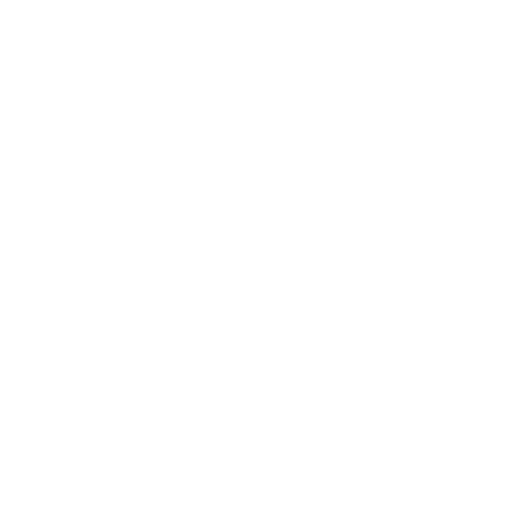
t = 0.00 s
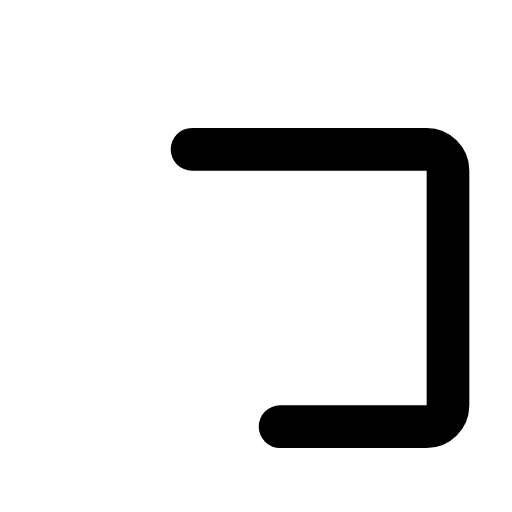
t = 0.30 s
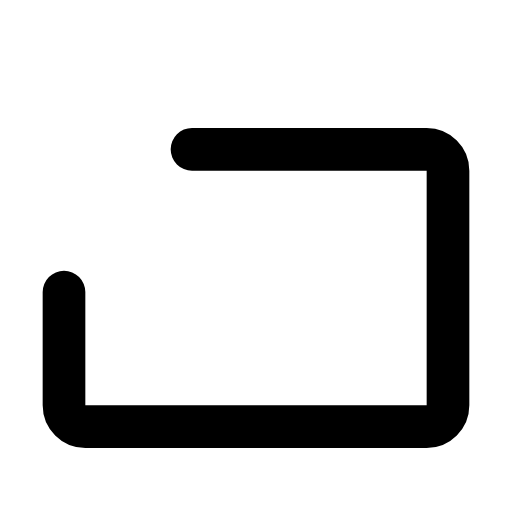
t = 0.45 s
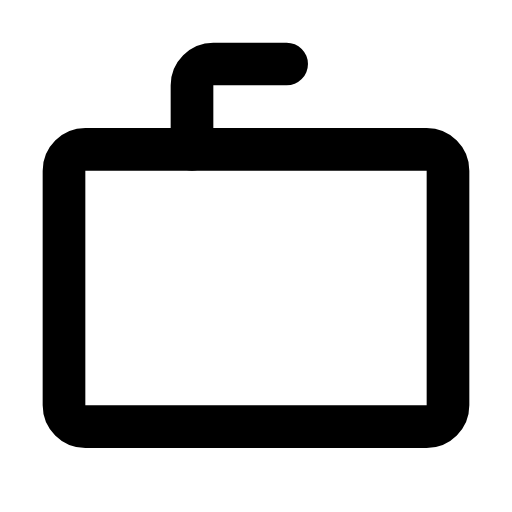
t = 0.75 s
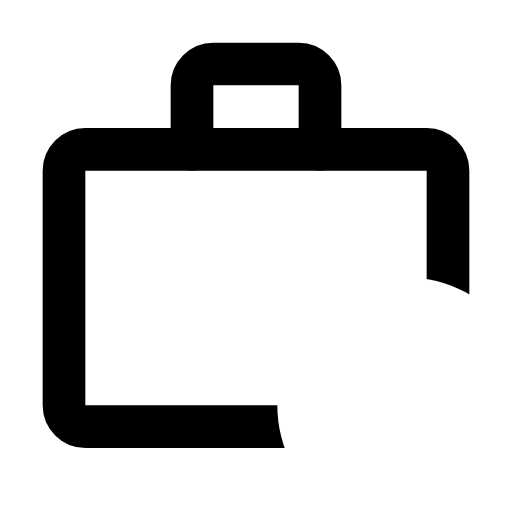
t = 1.00 s
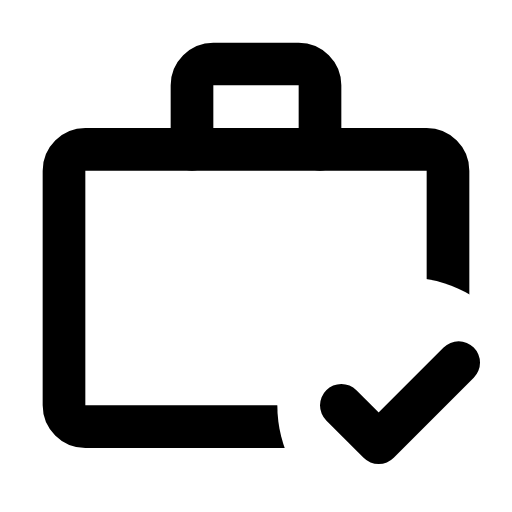
t = 1.20 s

The animated SVG that drew these frames (rendered in a browser with its animation timeline set to each time). Animation: 4 SMIL elements (animate=3,set=1); one cycle of 1.20 s.

<svg xmlns="http://www.w3.org/2000/svg" width="24" height="24" viewBox="0 0 24 24"><defs><mask id="SVGRejWFe9v"><g fill="none" stroke="#fff" stroke-linecap="round" stroke-linejoin="round" stroke-width="2"><path stroke-dasharray="64" d="M9 7h11c0.55 0 1 0.45 1 1v11c0 0.55 -0.45 1 -1 1h-16c-0.55 0 -1 -0.45 -1 -1v-11c0 -0.55 0.45 -1 1 -1Z"><animate fill="freeze" attributeName="stroke-dashoffset" dur="0.6s" values="64;0"/></path><path stroke-dasharray="16" stroke-dashoffset="16" d="M9 7v-3c0 -0.55 0.45 -1 1 -1h4c0.55 0 1 0.45 1 1v3"><animate fill="freeze" attributeName="stroke-dashoffset" begin="0.6s" dur="0.3s" to="0"/></path></g><path d="M19 13c3.31 0 6 2.69 6 6c0 3.31 -2.69 6 -6 6c-3.31 0 -6 -2.69 -6 -6c0 -3.31 2.69 -6 6 -6Z" opacity="0"><set fill="freeze" attributeName="opacity" begin="1s" to="1"/></path></mask></defs><path fill="currentColor" d="M0 0h24v24H0z" mask="url(#SVGRejWFe9v)"/><path fill="none" stroke="currentColor" stroke-dasharray="10" stroke-dashoffset="10" stroke-linecap="round" stroke-linejoin="round" stroke-width="2" d="M16 19l1.75 1.75l3.75 -3.75"><animate fill="freeze" attributeName="stroke-dashoffset" begin="1s" dur="0.2s" to="0"/></path></svg>
